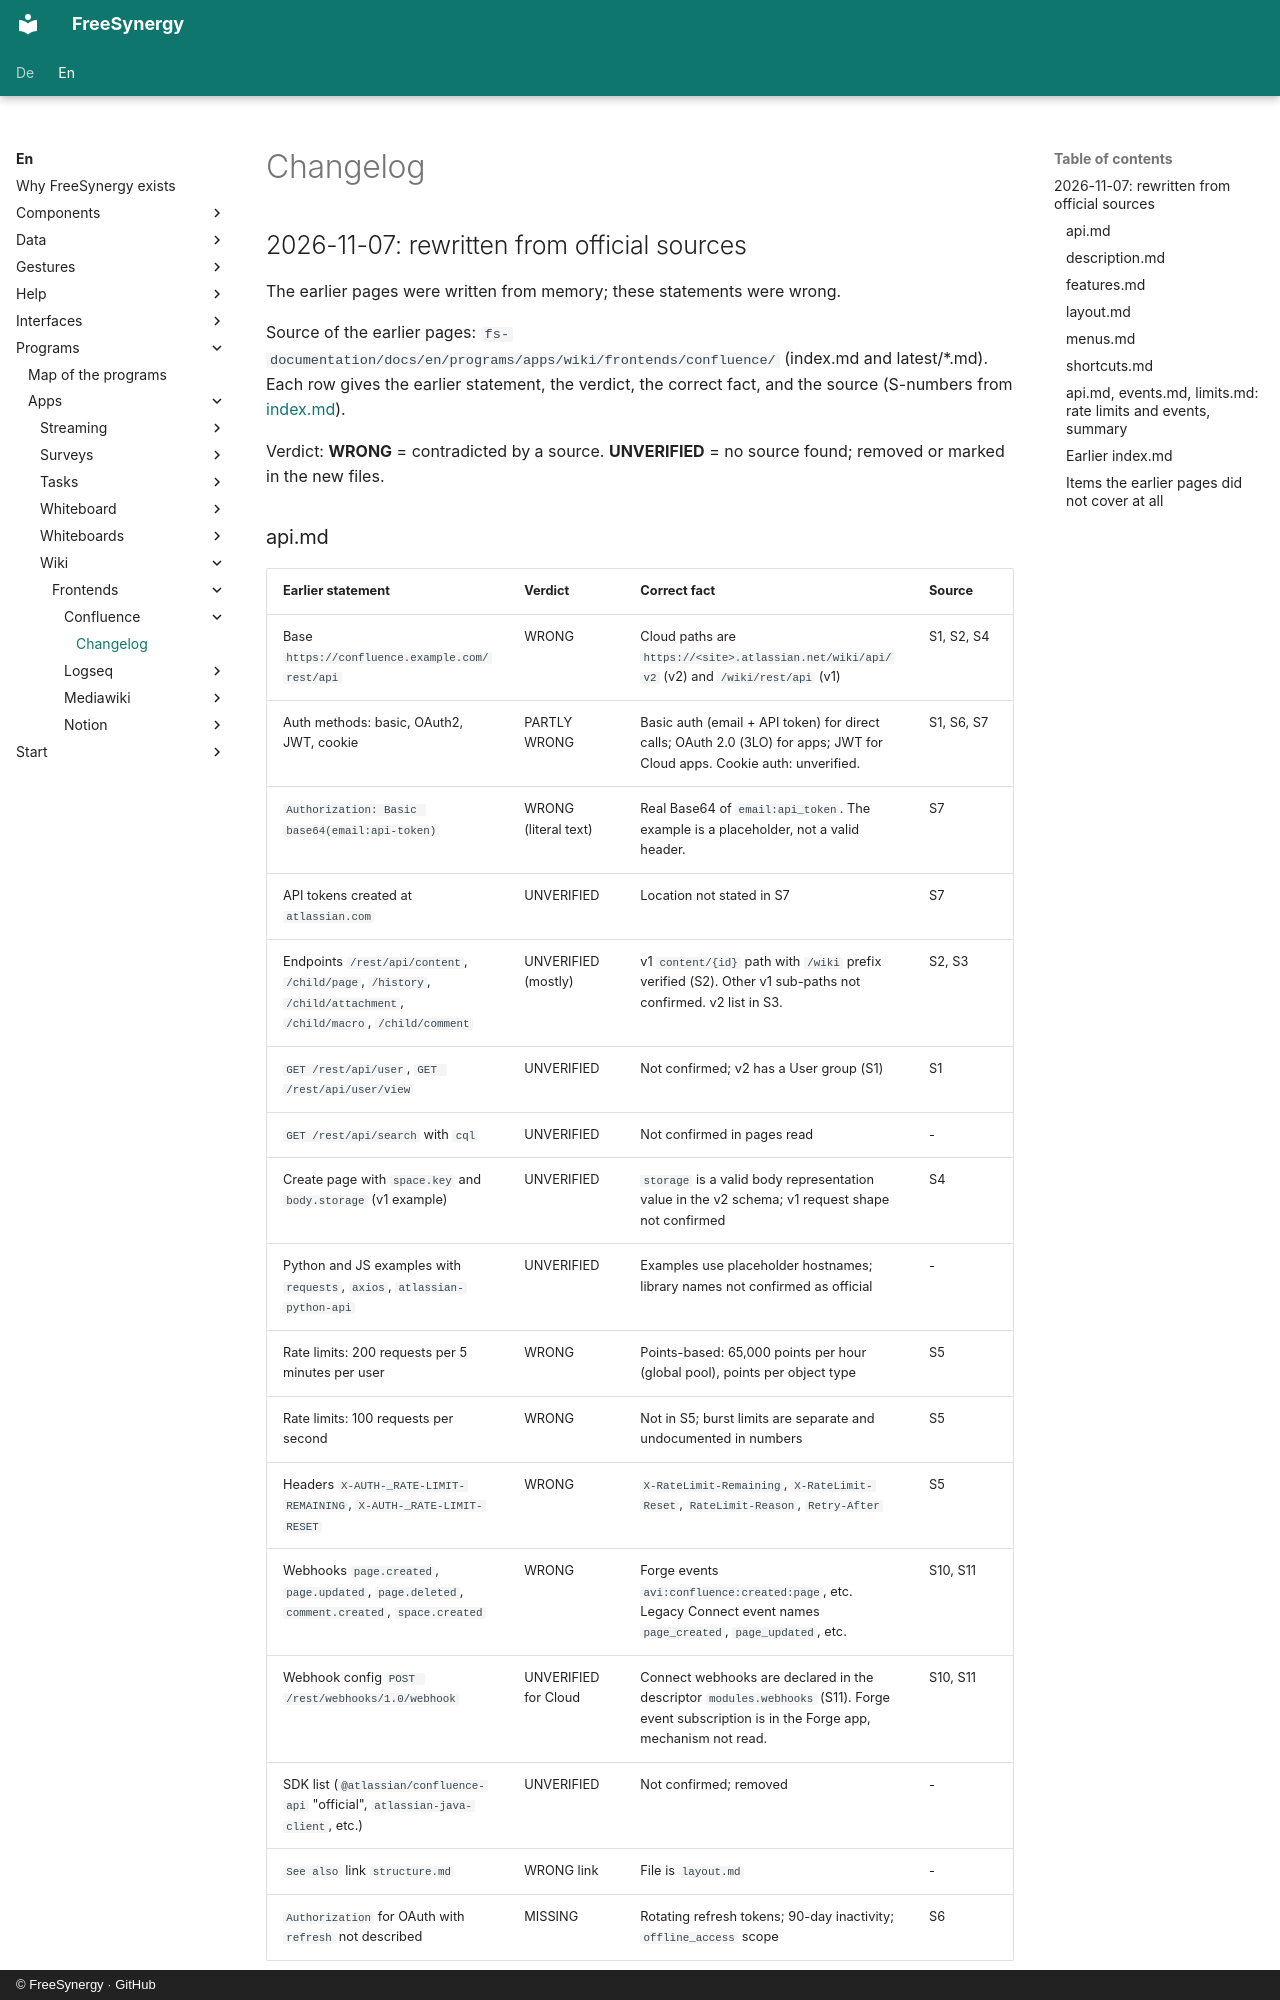

repository: FreeSynergy/fs-documentation · page: en/programs/apps/wiki/frontends/confluence/changelog/index.html · generator: mkdocs · copyright: © FreeSynergy · GitHub

# Changelog

## 2026-11-07: rewritten from official sources

The earlier pages were written from memory; these statements were wrong.

Source of the earlier pages: `fs-documentation/docs/en/programs/apps/wiki/frontends/confluence/` (index.md and latest/*.md). Each row gives the earlier statement, the verdict, the correct fact, and the source (S-numbers from [index.md](index.md)).

Verdict: **WRONG** = contradicted by a source. **UNVERIFIED** = no source found; removed or marked in the new files.
